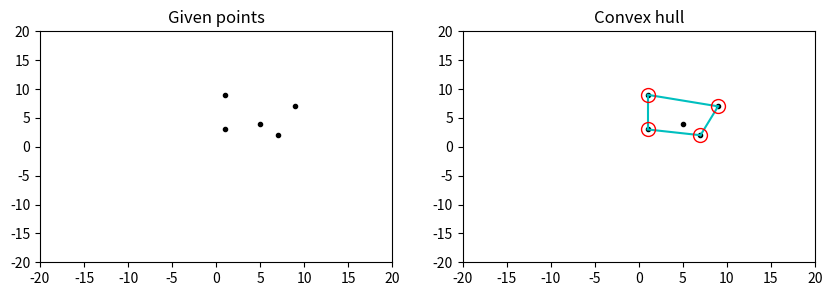

The matplotlib source for this figure:
from scipy.spatial import ConvexHull
import matplotlib.pyplot as plt
import numpy as np

# Lista de puntos proporcionada
points = np.array([
    [9, 7], (1, 3), (7, 2), (1, 9), (5, 4)
])

hull = ConvexHull(points)

fig, (ax1, ax2) = plt.subplots(ncols=2, figsize=(10, 3))

for ax in (ax1, ax2):
    ax.plot(points[:, 0], points[:, 1], ".", color="k")
    if ax == ax1:
        ax.set_title("Given points")
    else:
        ax.set_title("Convex hull")
        for simplex in hull.simplices:
            ax.plot(points[simplex, 0], points[simplex, 1], "c")
        ax.plot(
            points[hull.vertices, 0],
            points[hull.vertices, 1],
            "o",
            mec="r",
            color="none",
            lw=1,
            markersize=10,
        )
    ax.set_xticks(range(-20, 21, 5))
    ax.set_yticks(range(-20, 21, 5))
plt.show()